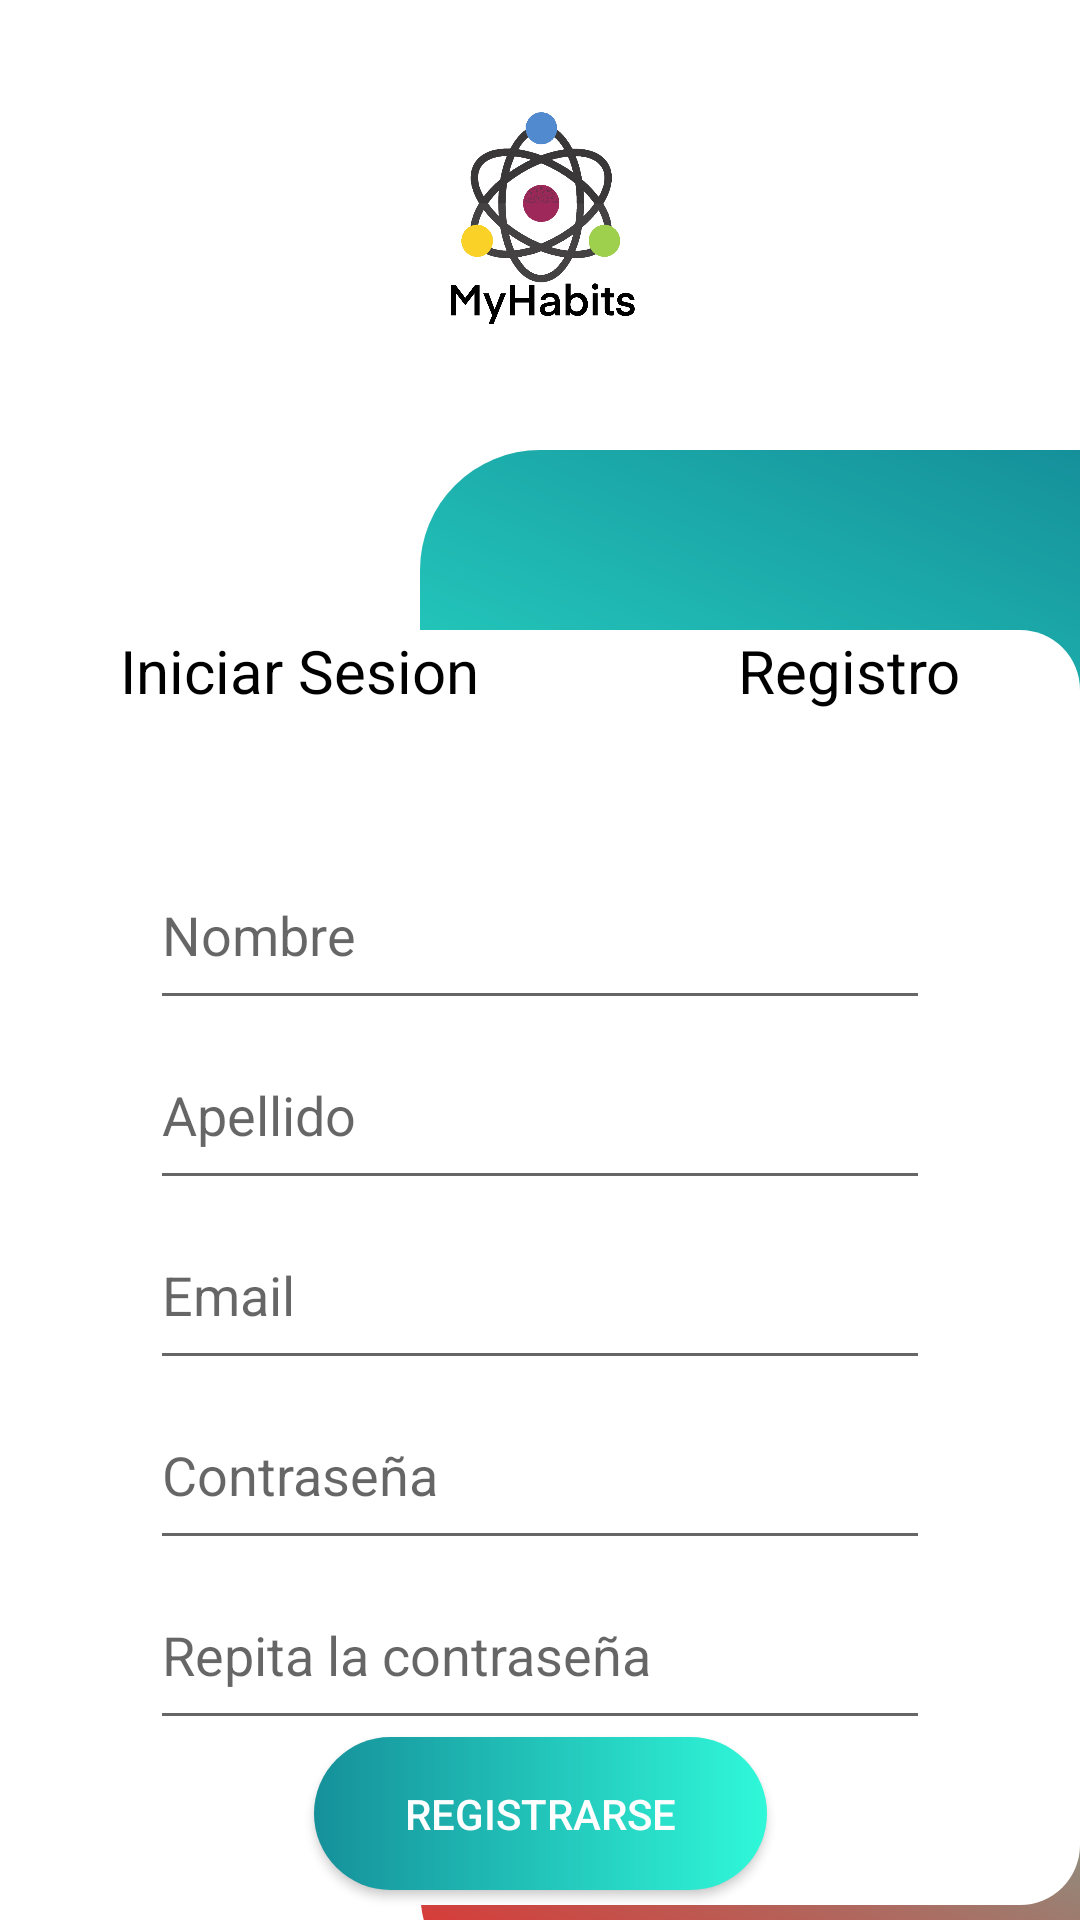

Here is an Android app screen rendered from its layout file. Give the layout XML and the strings, colors and styles it references.
<!-- AndroidManifest.xml: application theme Theme.CertamenHabitosNicolasAravena -->
<!-- res/layout/activity_register.xml -->
<?xml version="1.0" encoding="utf-8"?>
<androidx.constraintlayout.widget.ConstraintLayout xmlns:android="http://schemas.android.com/apk/res/android"
    xmlns:app="http://schemas.android.com/apk/res-auto"
    xmlns:tools="http://schemas.android.com/tools"
    android:layout_width="match_parent"
    android:layout_height="match_parent"
    tools:context=".Register">

    <RelativeLayout
        android:layout_width="match_parent"
        android:layout_height="150dp"
        android:id="@+id/lHeader">

        <ImageView
            android:layout_width="match_parent"
            android:layout_height="wrap_content"
            android:padding="10dp"
            android:src="@drawable/logo" />
    </RelativeLayout>

    <RelativeLayout
        app:layout_constraintTop_toBottomOf="@+id/lHeader"
        android:layout_width="220dp"
        android:layout_height="520dp"
        app:layout_constraintRight_toRightOf="parent"
        android:background="@drawable/forma_panel_derecho"/>

    <LinearLayout
        android:id="@+id/loginpanel"
        android:layout_width="match_parent"
        android:layout_height="425dp"
        android:layout_marginTop="60dp"
        android:background="@drawable/forma_login_panel"
        android:orientation="vertical"
        android:paddingLeft="50dp"
        android:paddingTop="70dp"
        android:paddingRight="50dp"
        app:layout_constraintTop_toBottomOf="@+id/lHeader">


        <EditText
            android:id="@+id/txtRNombre"

            android:layout_width="match_parent"
            android:layout_height="60dp"
            android:hint="Nombre" />

        <EditText
            android:id="@+id/txtRApellido"

            android:layout_width="match_parent"
            android:layout_height="60dp"
            android:hint="Apellido" />

        <EditText
            android:id="@+id/txtREmail"

            android:layout_width="match_parent"
            android:layout_height="60dp"
            android:hint="Email" />

        <EditText
            android:id="@+id/txtRPass"

            android:layout_width="match_parent"
            android:layout_height="60dp"

            android:hint="Contraseña"
            android:inputType="textPassword" />
        <EditText
            android:id="@+id/txtRPass1"

            android:layout_width="match_parent"
            android:layout_height="60dp"

            android:hint="Repita la contraseña"
            android:inputType="textPassword" />



    </LinearLayout>

    <Button
        android:id="@+id/btnRegistrarse"
        android:layout_width="151dp"
        android:layout_height="51dp"
        android:layout_marginBottom="5dp"
        android:background="@drawable/forma_login_button"
        android:text="Registrarse"
        android:textColor="@color/white"
        app:layout_constraintBottom_toBottomOf="@+id/loginpanel"
        app:layout_constraintEnd_toEndOf="parent"
        app:layout_constraintStart_toStartOf="parent" />


    <TextView android:id="@+id/tvIniciarSesion"
        android:textSize="20sp"
        android:textColor="@color/black"
        android:layout_marginLeft="40dp"
        app:layout_constraintLeft_toLeftOf="parent"
        app:layout_constraintTop_toTopOf="@id/loginpanel"
        android:layout_width="wrap_content"
        android:layout_height="wrap_content"
        android:text="Iniciar Sesion"/>

    <TextView android:textSize="20sp"
        android:gravity="right"
        android:textColor="@color/black"
        app:layout_constraintRight_toRightOf="parent"
        android:layout_marginRight="40dp"
        app:layout_constraintTop_toTopOf="@id/loginpanel"
        android:layout_width="match_parent"
        android:layout_height="wrap_content"
        android:text="Registro"/>


</androidx.constraintlayout.widget.ConstraintLayout>
<!-- resources referenced by this layout -->
<resources>
  <color name="black">#FF000000</color>
  <color name="white">#FFFFFFFF</color>
  <!-- drawable forma_login_button (drawable) -->
  <?xml version="1.0" encoding="utf-8"?>
  <shape android:shape="rectangle"
      xmlns:android="http://schemas.android.com/apk/res/android" >
      <corners android:radius="100dp"/>
      <gradient android:angle="180"
          android:startColor="@color/color_3" android:endColor="@color/color_4"/>
  </shape>
  <!-- drawable forma_login_panel (drawable) -->
  <?xml version="1.0" encoding="utf-8"?>
  <layer-list xmlns:android="http://schemas.android.com/apk/res/android">
  
      <item>
          <shape android:shape="rectangle">
  
              <corners android:radius="20dp"/>
              <solid android:color="@color/white"/>
          </shape>
      </item>
  </layer-list>
  <!-- drawable forma_panel_derecho (drawable) -->
  <?xml version="1.0" encoding="utf-8"?>
  <layer-list xmlns:android="http://schemas.android.com/apk/res/android">
  
      <item>
          <shape android:shape="rectangle">
  
              <corners android:topLeftRadius="40dp" android:bottomLeftRadius="40dp"/>
              <gradient android:angle="45"
                  android:startColor="@color/color_2"
                  android:centerColor="@color/color_3"
                  android:endColor="@color/color_4"/>
          </shape>
      </item>
  </layer-list>
  <!-- drawable logo: png bitmap (drawable, 325490 bytes) -->
  <style name="Theme.CertamenHabitosNicolasAravena" parent="Theme.MaterialComponents.DayNight.DarkActionBar">
          
          <item name="colorPrimary">@color/purple_500</item>
          <item name="colorPrimaryVariant">@color/purple_700</item>
          <item name="colorOnPrimary">@color/white</item>
          
          <item name="colorSecondary">@color/teal_200</item>
          <item name="colorSecondaryVariant">@color/teal_700</item>
          <item name="colorOnSecondary">@color/black</item>
          
          <item name="android:statusBarColor" tools:targetApi="l">?attr/colorPrimaryVariant</item>
          
      </style>
  <color name="color_3">#30F8D9</color>
  <color name="color_4">#15909A</color>
  <color name="color_2">#E82828</color>
  <color name="purple_500">#FF6200EE</color>
  <color name="purple_700">#FF3700B3</color>
  <color name="teal_200">#FF03DAC5</color>
  <color name="teal_700">#FF018786</color>
</resources>
